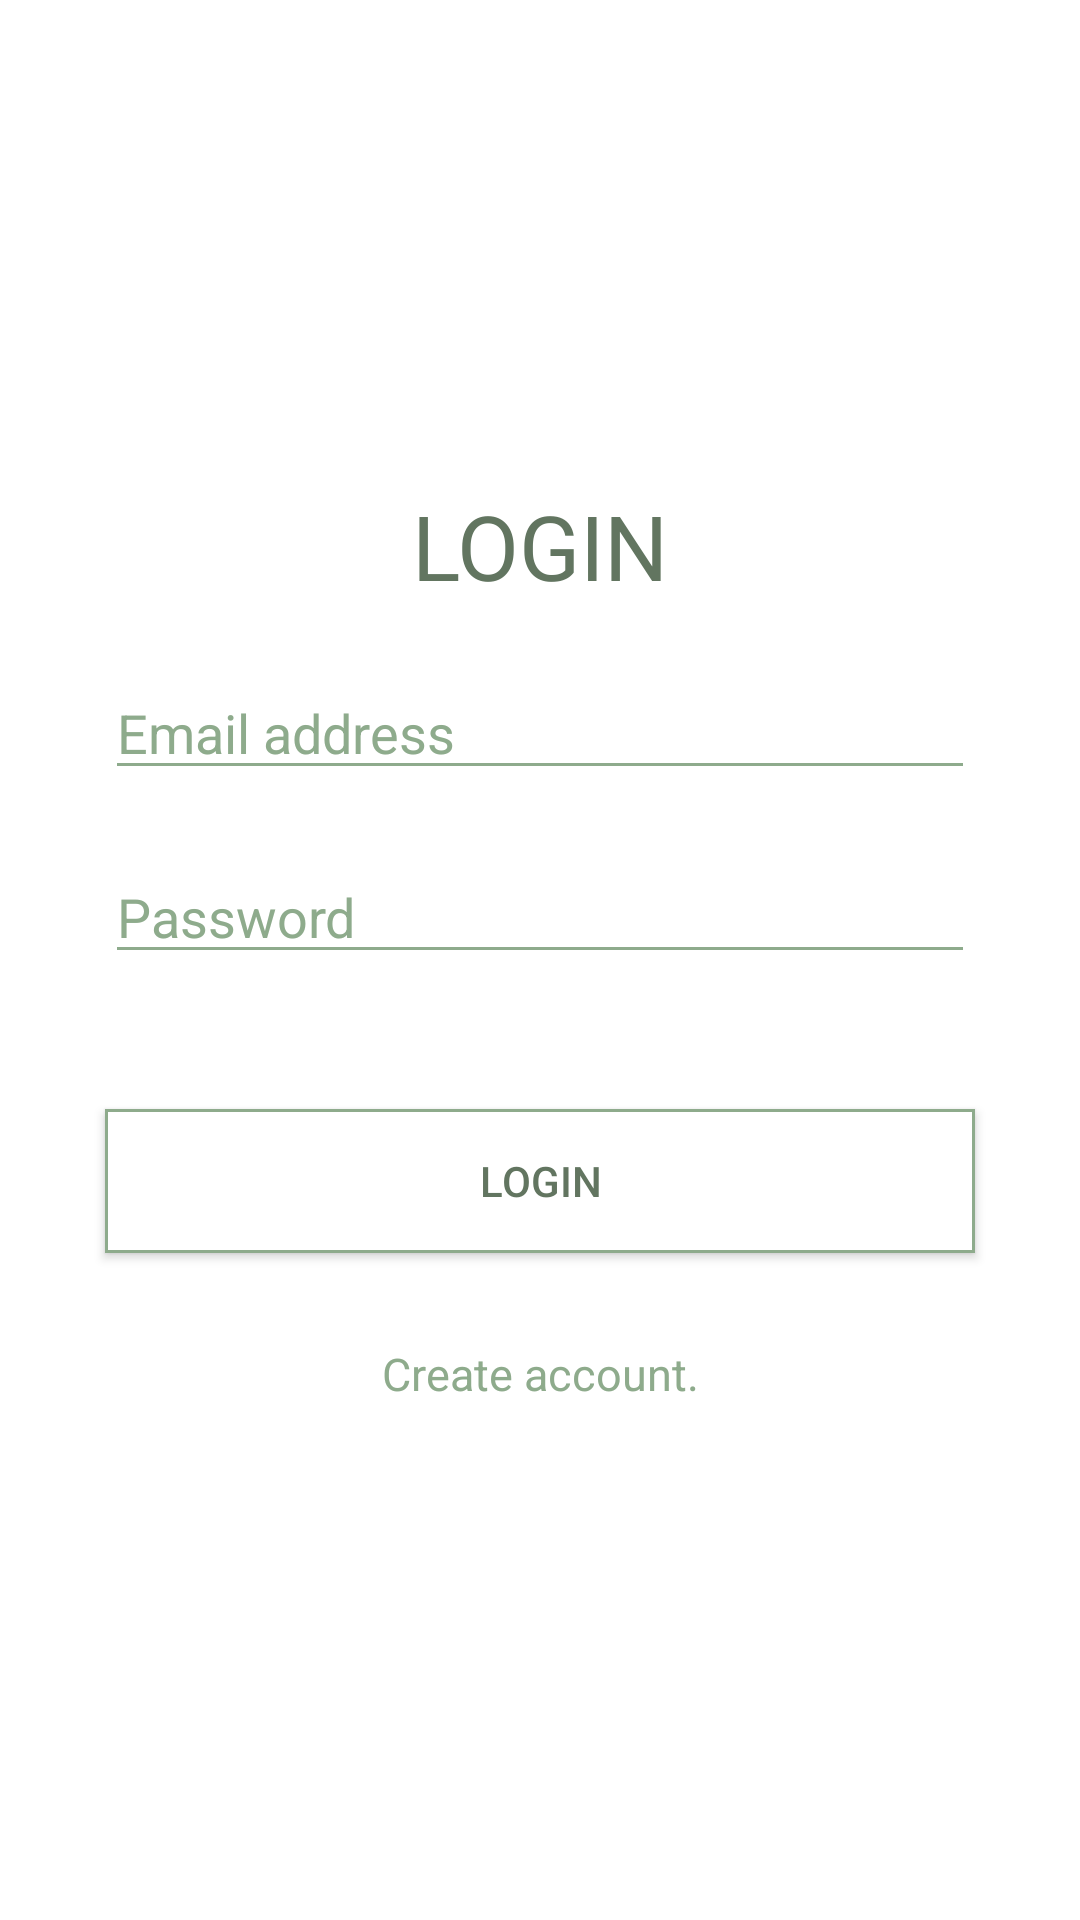

Reconstruct the res/layout file that produces this screen, plus the resources it refers to.
<!-- AndroidManifest.xml: application theme Theme.AppCompat.Light.NoActionBar -->
<!-- res/layout/activity_login.xml -->
<?xml version="1.0" encoding="utf-8"?>
<RelativeLayout xmlns:android="http://schemas.android.com/apk/res/android"
    xmlns:app="http://schemas.android.com/apk/res-auto"
    xmlns:custom="http://schemas.android.com/apk/res-auto"
    xmlns:tools="http://schemas.android.com/tools"
    android:layout_width="match_parent"
    android:layout_height="match_parent"
    android:background="@color/colorAccent"
    android:fillViewport="true"
    android:gravity="center"
    android:id="@+id/login">

    <LinearLayout
        android:id="@+id/layout_login"
        android:layout_width="match_parent"
        android:layout_height="wrap_content"
        android:layout_margin="25sp"
        android:orientation="vertical"
        android:visibility="visible">

        <TextView
            android:layout_width="match_parent"
            android:layout_height="wrap_content"
            android:layout_margin="10dp"
            android:gravity="center"
            android:text="@string/login"
            android:textAllCaps="true"
            android:textColor="@color/colorPrimaryDark"
            android:textSize="30sp" />

        <EditText
            android:id="@+id/email"
            android:layout_width="match_parent"
            android:layout_height="wrap_content"
            android:layout_margin="10dp"
            android:hint="@string/email"
            android:inputType="textEmailAddress"
            android:textColor="@color/colorPrimaryDark"
            android:textColorHint="@color/colorPrimary"
            app:backgroundTint="@color/colorPrimary" />

        <EditText
            android:id="@+id/password"
            android:layout_width="match_parent"
            android:layout_height="wrap_content"
            android:layout_margin="10dp"
            android:hint="@string/password"
            android:inputType="textPassword"
            android:textColor="@color/colorPrimaryDark"
            android:textColorHint="@color/colorPrimary"
            app:backgroundTint="@color/colorPrimary" />

        <Button
            android:id="@+id/loginButton"
            android:layout_width="match_parent"
            android:layout_height="wrap_content"
            android:layout_marginLeft="10dp"
            android:layout_marginTop="35dp"
            android:layout_marginRight="10dp"
            android:layout_marginBottom="10dp"
            android:background="@drawable/button"
            android:text="@string/login"
            android:textAllCaps="true"
            android:textColor="@color/colorPrimaryDark" />

        <TextView
            android:layout_width="match_parent"
            android:layout_height="wrap_content"
            android:layout_margin="20dp"
            android:gravity="center"
            android:text="@string/take_to_register"
            android:textColor="@color/colorPrimary"
            android:textSize="15sp" />

    </LinearLayout>
</RelativeLayout>
<!-- resources referenced by this layout -->
<resources>
  <color name="colorAccent">#ffffff</color>
  <color name="colorPrimary">#8eab8c</color>
  <color name="colorPrimaryDark">#627560</color>
  <!-- drawable button (drawable) -->
  <?xml version="1.0" encoding="utf-8"?>
  <selector xmlns:android="http://schemas.android.com/apk/res/android">
      <item>
          <shape
              android:shape="rectangle"
              android:name="button">
              <solid android:color="@color/colorAccent" />
              <stroke
                  android:width="3px"
                  android:color="@color/colorPrimary" />
          </shape>
      </item>
  </selector>
  <string name="email">Email address</string>
  <string name="login">Login</string>
  <string name="password">Password</string>
  <string name="take_to_register">Create account.</string>
</resources>
